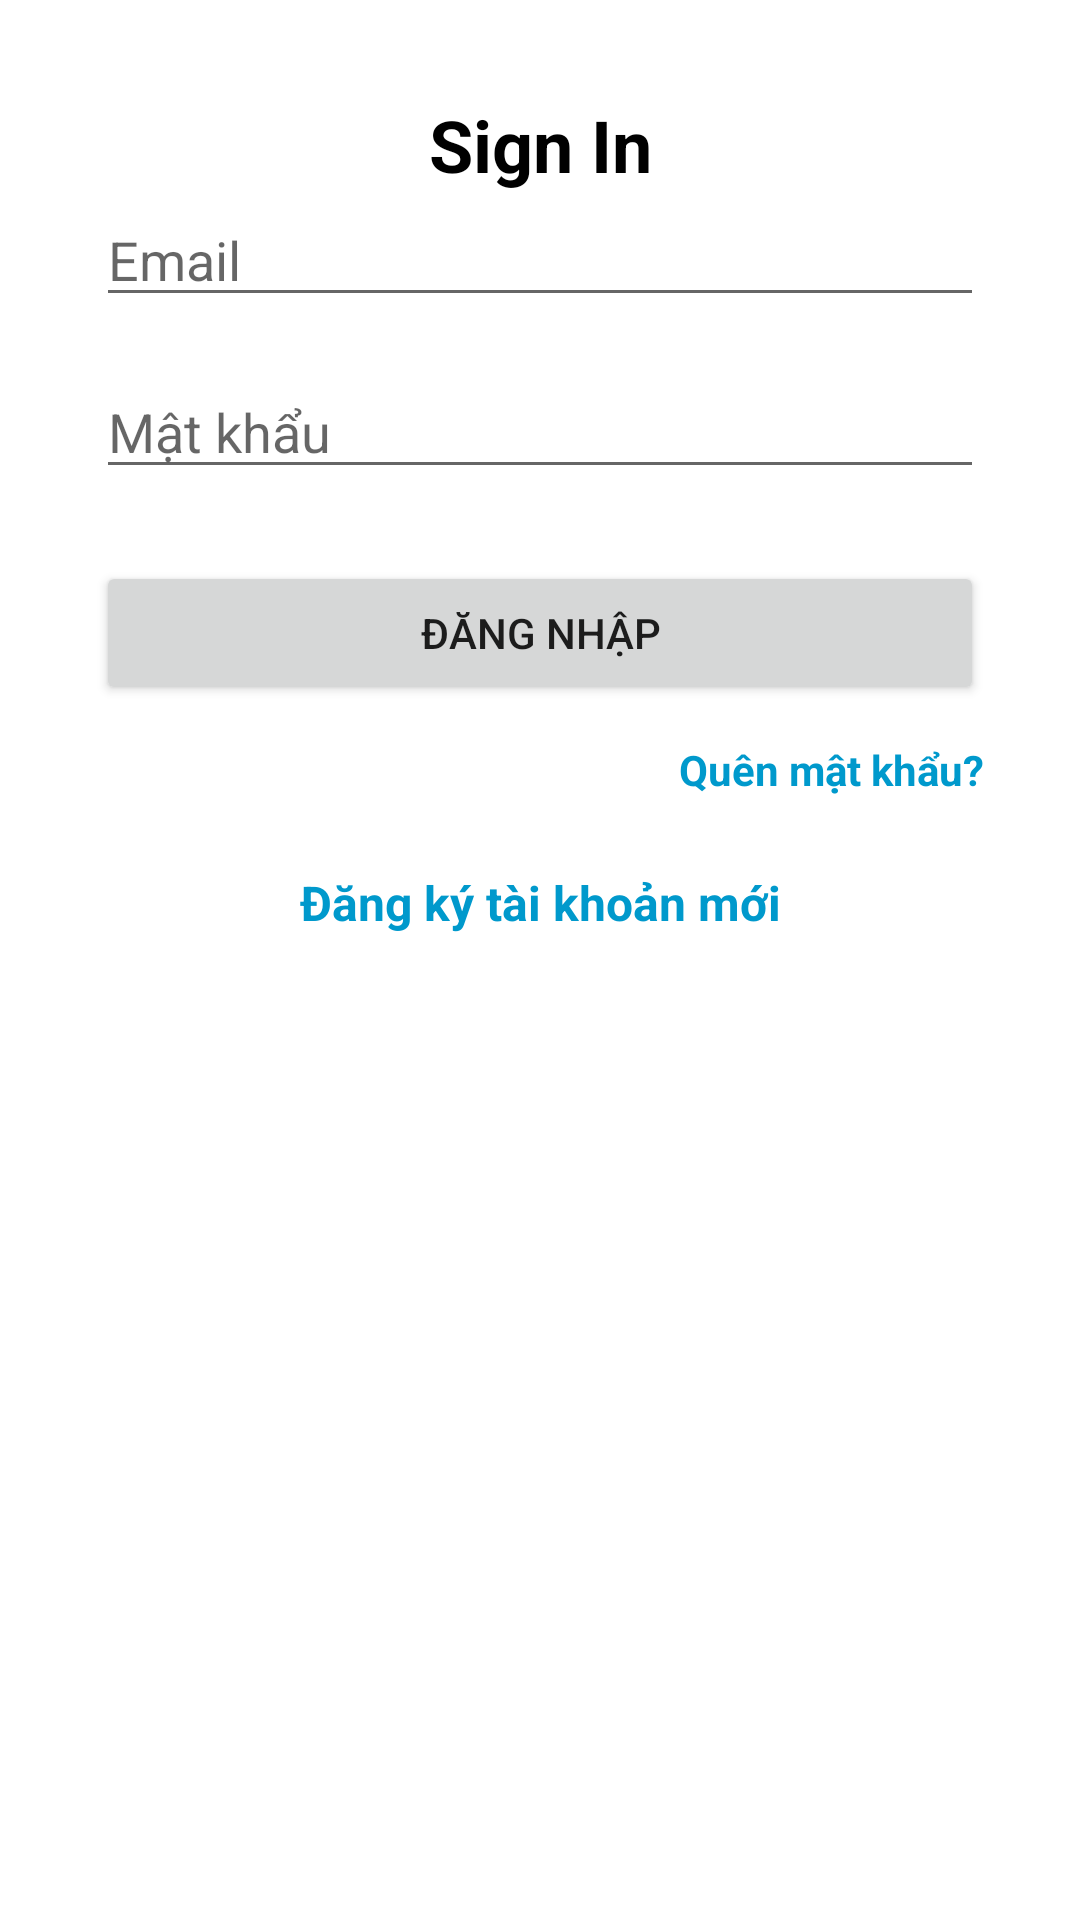

Android layout source for this screen:
<!-- AndroidManifest.xml: application theme Theme.Tranthuc_2122110246 -->
<!-- res/layout/activity_main.xml -->
<?xml version="1.0" encoding="utf-8"?>
<androidx.constraintlayout.widget.ConstraintLayout xmlns:android="http://schemas.android.com/apk/res/android"
    xmlns:app="http://schemas.android.com/apk/res-auto"
    xmlns:tools="http://schemas.android.com/tools"
    android:id="@+id/main"
    android:layout_width="match_parent"
    android:layout_height="match_parent"
    android:padding="32dp"
    tools:context=".MainActivity">

    
    <TextView
        android:id="@+id/signInTitle"
        android:layout_width="wrap_content"
        android:layout_height="wrap_content"
        android:text="Sign In"
        android:textSize="24sp"
        android:textStyle="bold"
        android:textColor="@android:color/black"
        app:layout_constraintTop_toTopOf="parent"
        app:layout_constraintStart_toStartOf="parent"
        app:layout_constraintEnd_toEndOf="parent"
        android:layout_marginBottom="16dp" />

    
    <EditText
        android:id="@+id/emailEditText"
        android:layout_width="0dp"
        android:layout_height="wrap_content"
        android:hint="Email"
        android:inputType="textEmailAddress"
        app:layout_constraintTop_toBottomOf="@id/signInTitle"
        app:layout_constraintStart_toStartOf="parent"
        app:layout_constraintEnd_toEndOf="parent" />

    
    <EditText
        android:id="@+id/passwordEditText"
        android:layout_width="0dp"
        android:layout_height="wrap_content"
        android:layout_marginTop="16dp"
        android:hint="Mật khẩu"
        android:inputType="textPassword"
        app:layout_constraintTop_toBottomOf="@id/emailEditText"
        app:layout_constraintStart_toStartOf="parent"
        app:layout_constraintEnd_toEndOf="parent" />

    
    <Button
        android:id="@+id/loginButton"
        android:layout_width="0dp"
        android:layout_height="wrap_content"
        android:layout_marginTop="24dp"
        android:text="Đăng nhập"
        app:layout_constraintTop_toBottomOf="@id/passwordEditText"
        app:layout_constraintStart_toStartOf="parent"
        app:layout_constraintEnd_toEndOf="parent" />

    
    <TextView
        android:id="@+id/forgotPasswordText"
        android:layout_width="wrap_content"
        android:layout_height="wrap_content"
        android:layout_marginTop="12dp"
        android:text="Quên mật khẩu?"
        android:textColor="@android:color/holo_blue_dark"
        android:textStyle="bold"
        app:layout_constraintTop_toBottomOf="@id/loginButton"
        app:layout_constraintEnd_toEndOf="parent" />

    
    <TextView
        android:id="@+id/registerText"
        android:layout_width="wrap_content"
        android:layout_height="wrap_content"
        android:layout_marginTop="24dp"
        android:text="Đăng ký tài khoản mới"
        android:textColor="@android:color/holo_blue_dark"
        android:textSize="16sp"
        android:textStyle="bold"
        app:layout_constraintTop_toBottomOf="@id/forgotPasswordText"
        app:layout_constraintStart_toStartOf="parent"
        app:layout_constraintEnd_toEndOf="parent" />

</androidx.constraintlayout.widget.ConstraintLayout>
<!-- resources referenced by this layout -->
<resources>
  <style name="Theme.Tranthuc_2122110246" parent="Theme.MaterialComponents.DayNight.DarkActionBar">
          
          <item name="colorPrimary">@color/purple_500</item>
          <item name="colorPrimaryVariant">@color/purple_700</item>
          <item name="colorOnPrimary">@color/white</item>
          
          <item name="colorSecondary">@color/teal_200</item>
          <item name="colorSecondaryVariant">@color/teal_700</item>
          <item name="colorOnSecondary">@color/black</item>
          
          <item name="android:statusBarColor">?attr/colorPrimaryVariant</item>
          
      </style>
  <!-- not gathered from this repository: default colours our renderer supplied (Android Studio template values) -->
  <color name="purple_500">#FF6200EE</color>
  <color name="purple_700">#FF3700B3</color>
  <color name="teal_200">#FF03DAC5</color>
  <color name="teal_700">#FF018786</color>
  <color name="black">#FF000000</color>
  <color name="white">#FFFFFFFF</color>
</resources>
